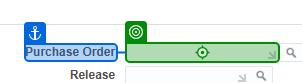
Task: M and J Commercial Shipment Entry Process

Workflow: Lines_LandCostManagement

Step 1: type "45245[k(tab)]" into the text box 'Purchase Order' in window 'Landed Cost Management' (chrome.exe)

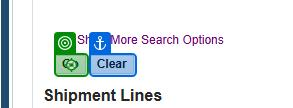
Step 2: click on the button 'Go' in window 'Landed Cost Management' (chrome.exe)
